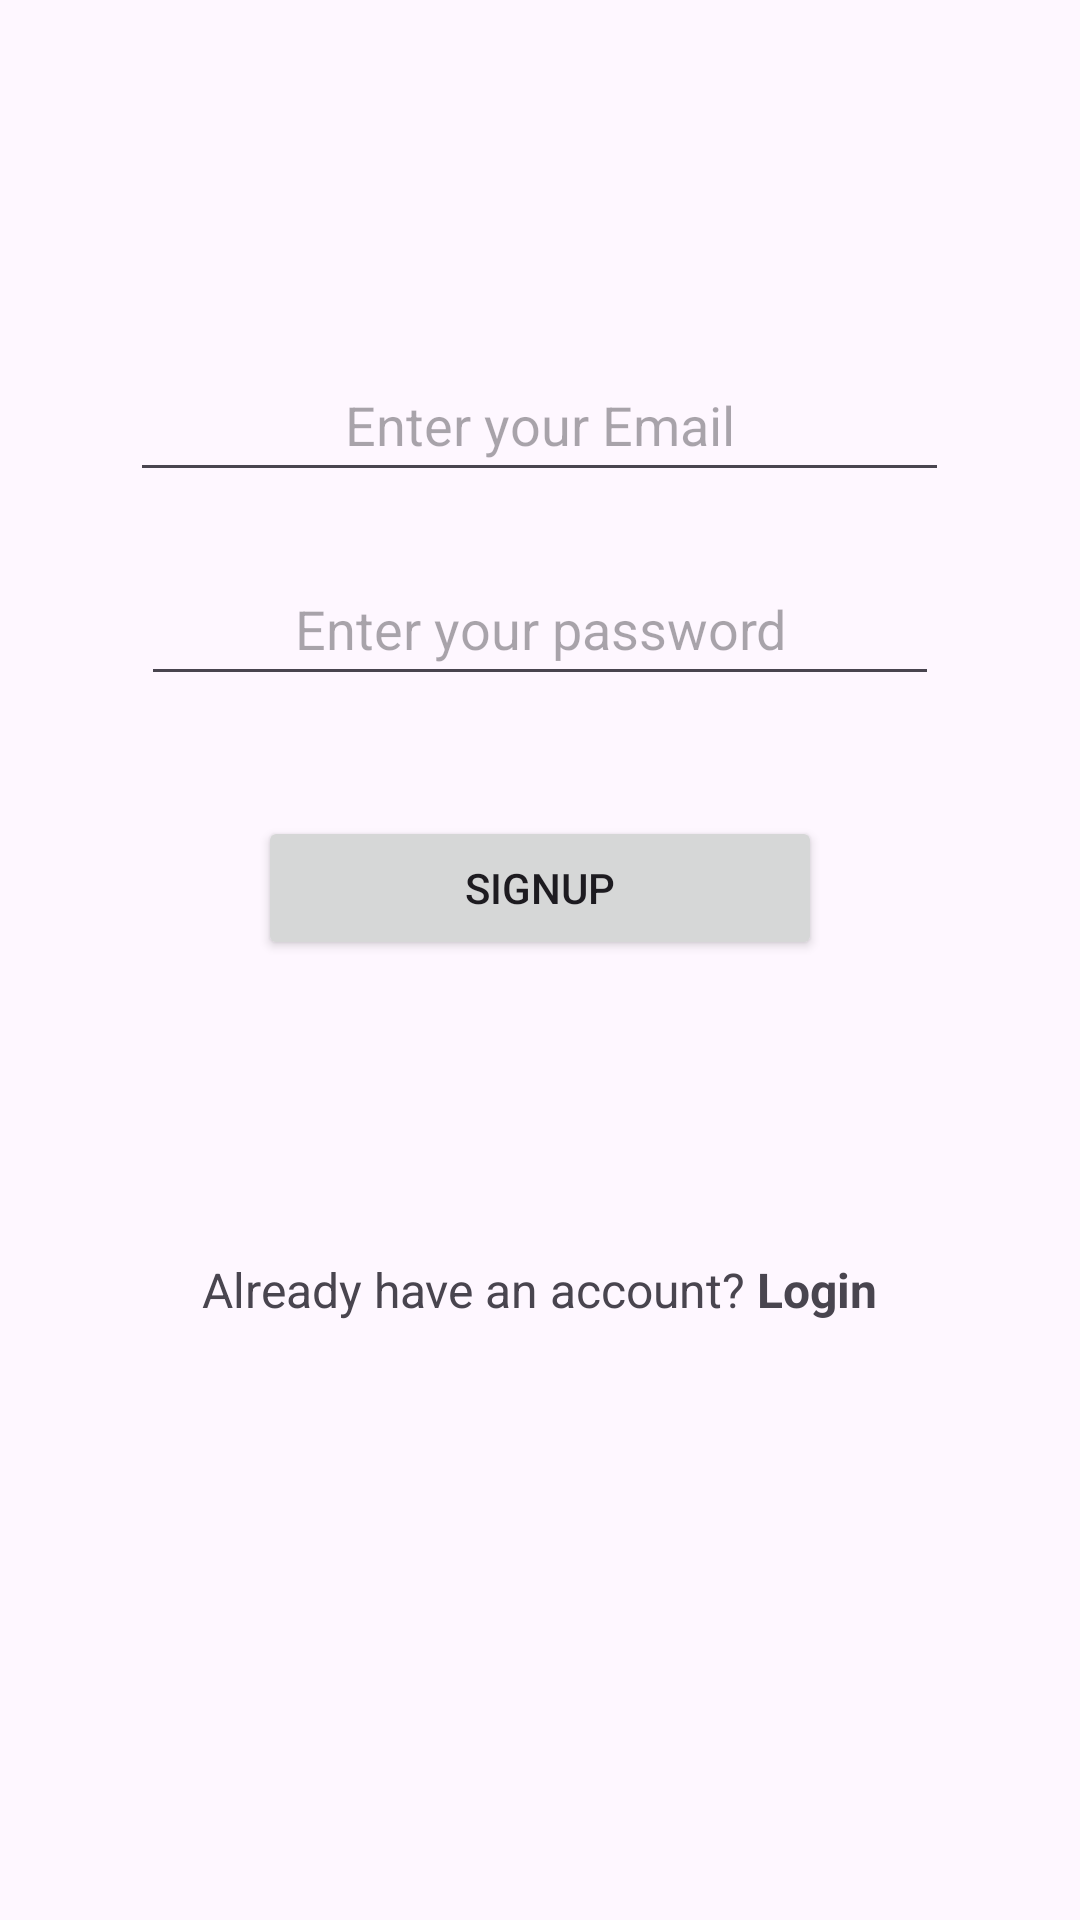

This screen was rendered from an Android layout file. Write that file and the resources it references.
<!-- AndroidManifest.xml: application theme Theme.CafeMenuApp -->
<!-- res/layout/fragment_signup.xml -->
<?xml version="1.0" encoding="utf-8"?>
<RelativeLayout xmlns:android="http://schemas.android.com/apk/res/android"
    xmlns:tools="http://schemas.android.com/tools"
    android:layout_width="match_parent"
    android:layout_height="match_parent"
    tools:context=".SignupFragment"
    >

    <LinearLayout
        android:id="@+id/form_layout"
        android:layout_width="match_parent"
        android:layout_height="402dp"

        android:layout_marginTop="17dp"
        android:gravity="center"
        android:orientation="vertical">

        <EditText
            android:id="@+id/emailText"
            android:layout_width="273dp"
            android:layout_height="48dp"
            android:layout_marginBottom="20dp"

            android:ems="10"
            android:gravity="center"
            android:hint="Enter your Email"
            android:inputType="textEmailAddress" />

        <EditText
            android:id="@+id/passwordText"
            android:layout_width="266dp"
            android:layout_height="48dp"
            android:layout_marginBottom="20dp"

            android:ems="10"
            android:gravity="center"
            android:hint="Enter your password"
            android:inputType="textPassword"
            />

        <Button
            android:id="@+id/signupBtn"
            android:layout_width="188dp"
            android:layout_height="wrap_content"
            android:layout_marginTop="20dp"
            android:text="SignUp"></Button>
        <ProgressBar
            android:layout_width="24dp"
            android:layout_height="64dp"
            android:id="@+id/progress_bar"
            android:layout_gravity="center"
            android:visibility="gone"
            android:layout_marginTop="12dp"/>
    </LinearLayout>
    <LinearLayout
        android:id="@+id/login_btn"
        android:layout_width="match_parent"
        android:layout_height="wrap_content"
        android:layout_below="@id/form_layout"
        android:orientation="horizontal"
        android:gravity="center">

        <TextView
            android:layout_width="wrap_content"
            android:layout_height="wrap_content"
            android:text="Already have an account? "
            android:textSize="16sp"/>
        <TextView
            android:layout_width="wrap_content"
            android:layout_height="wrap_content"
            android:textStyle="bold"
            android:id="@+id/login_text_view_btn"
            android:text="Login"
            android:textSize="16sp"/>

    </LinearLayout>


</RelativeLayout>
<!-- resources referenced by this layout -->
<resources>
  <style name="Theme.CafeMenuApp" parent="Base.Theme.CafeMenuApp" />
  <style name="Base.Theme.CafeMenuApp" parent="Theme.Material3.DayNight.NoActionBar">
          
          
      </style>
</resources>
